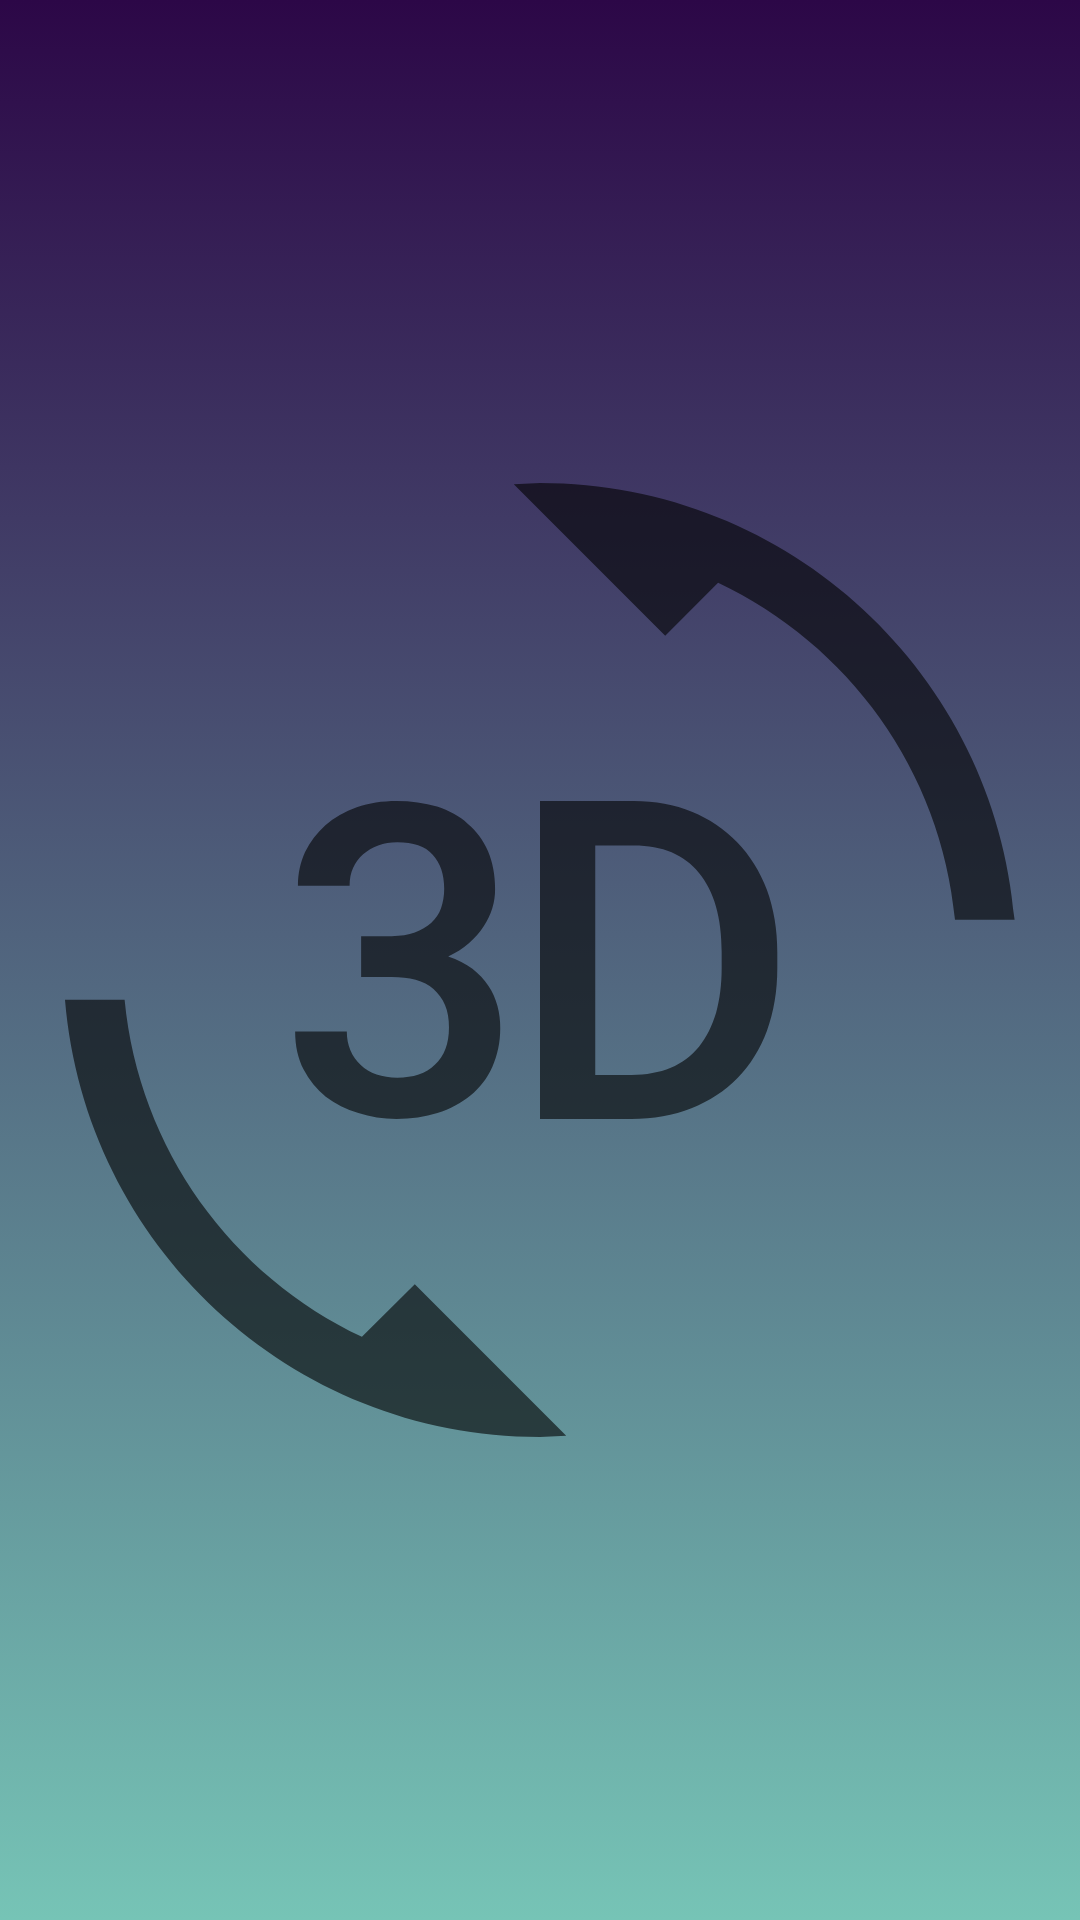

Produce the Android XML layout that renders to this screen, including the resource entries it uses.
<!-- AndroidManifest.xml: application theme Theme.3D_Printer_App -->
<!-- res/layout/activity_splach_screen.xml -->
<?xml version="1.0" encoding="utf-8"?>
<androidx.constraintlayout.widget.ConstraintLayout xmlns:android="http://schemas.android.com/apk/res/android"
    xmlns:app="http://schemas.android.com/apk/res-auto"
    xmlns:tools="http://schemas.android.com/tools"
    android:layout_width="match_parent"
    android:layout_height="match_parent"
    android:background="@drawable/background_main">

    <ImageView
        android:id="@+id/imageView2"
        android:layout_width="318dp"
        android:layout_height="384dp"
        app:layout_constraintBottom_toBottomOf="parent"
        app:layout_constraintEnd_toEndOf="parent"
        app:layout_constraintHorizontal_bias="0.5"
        app:layout_constraintStart_toStartOf="parent"
        app:layout_constraintTop_toTopOf="parent"
        app:srcCompat="@drawable/logo_3d" />
</androidx.constraintlayout.widget.ConstraintLayout>
<!-- resources referenced by this layout -->
<resources>
  <!-- drawable background_main (drawable) -->
  <?xml version="1.0" encoding="utf-8"?>
  <selector xmlns:android="http://schemas.android.com/apk/res/android">
      <item>
          <shape>
              <gradient android:angle="13" android:startColor="#2C0747" android:endColor="#76C4B6" android:type="linear"/>
          </shape>
      </item>
  </selector>
  <!-- drawable logo_3d: vector/xml drawable (drawable, 2425 chars, omitted) -->
  <style name="Theme.3D_Printer_App" parent="Theme.MaterialComponents.DayNight.NoActionBar">
          
          <item name="colorPrimary">@color/purple_500</item>
          <item name="colorPrimaryVariant">@color/purple_700</item>
          <item name="colorOnPrimary">@color/white</item>
          
          <item name="colorSecondary">@color/teal_200</item>
          <item name="colorSecondaryVariant">@color/teal_700</item>
          <item name="colorOnSecondary">@color/black</item>
          
          <item name="android:statusBarColor" tools:targetApi="l">?attr/colorPrimaryVariant</item>
          
      </style>
  <!-- not gathered from this repository: default colours our renderer supplied (Android Studio template values) -->
  <color name="purple_500">#FF6200EE</color>
  <color name="purple_700">#FF3700B3</color>
  <color name="teal_200">#FF03DAC5</color>
  <color name="teal_700">#FF018786</color>
  <color name="black">#FF000000</color>
  <color name="white">#FFFFFFFF</color>
</resources>
